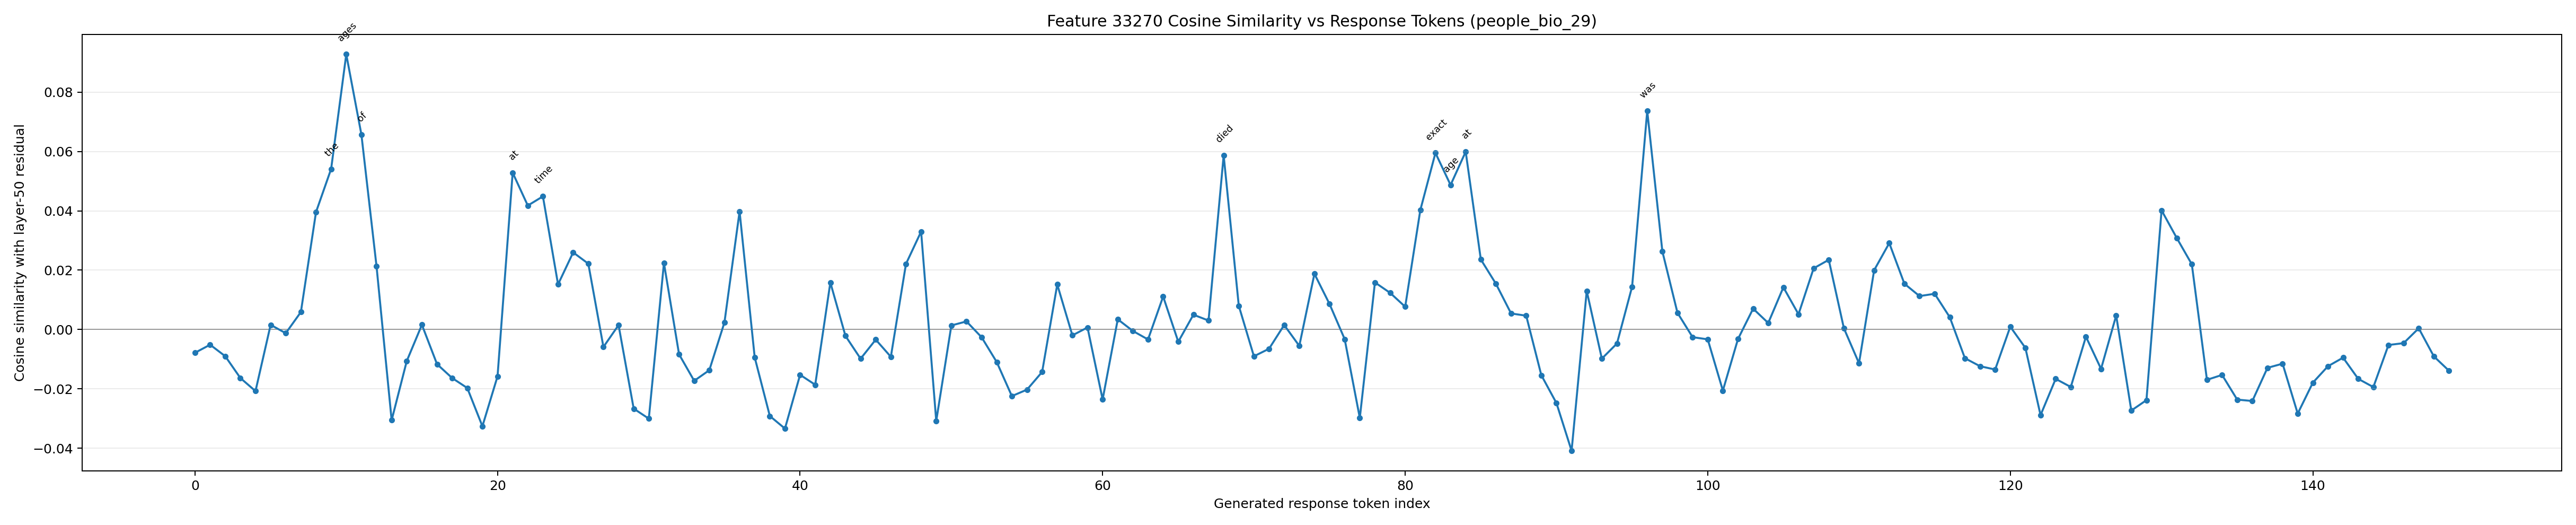

The data file committed next to this chart (first rows):
generated_token_index, token_id, token_text, prediction_position, cosine_similarity
0, 1271, To, 54, -0.007817
1, 4320, answer, 55, -0.005106
2, 420, this, 56, -0.008973
3, 3488, question, 57, -0.01632
4, 11, ,, 58, -0.02073
5, 584, we, 59, 0.001589
6, 1205, need, 60, -0.001222
7, 311, to, 61, 0.005898
8, 1440, know, 62, 0.03956
9, 279, the, 63, 0.05411
10, 17051, ages, 64, 0.09272
11, 315, of, 65, 0.06571
12, 362, A, 66, 0.02135
13, 8115, ali, 67, -0.03053
14, 95780, yah, 68, -0.01059
15, 323, and, 69, 0.001611
16, 9085, �, 70, -0.01165
17, 243, �, 71, -0.01633
18, 255, �, 72, -0.01968
19, 24273, 方, 73, -0.03257
20, 50667, 等, 74, -0.01575
21, 520, at, 75, 0.05283
22, 279, the, 76, 0.04177
23, 892, time, 77, 0.04486
24, 315, of, 78, 0.01521
25, 872, their, 79, 0.02599
26, 16779, deaths, 80, 0.02219
27, 382, .??, 81, -0.005864
28, 32, A, 82, 0.001504
29, 8115, ali, 83, -0.02663
30, 95780, yah, 84, -0.03001
31, 320, (, 85, 0.02239
32, 1820, the, 86, -0.008341
33, 3778, American, 87, -0.01726
34, 23597, singer, 88, -0.01368
35, 8, ), 89, 0.002407
36, 8636, died, 90, 0.03979
37, 389, on, 91, -0.009374
38, 6287, August, 92, -0.02912
39, 220, , 93, -0.03336
40, 914, 25, 94, -0.01524
41, 11, ,, 95, -0.01859
42, 220, , 96, 0.01586
43, 1049, 200, 97, -0.002144
44, 16, 1, 98, -0.009811
45, 11, ,, 99, -0.003394
46, 520, at, 100, -0.00917
47, 279, the, 101, 0.02212
48, 4325, age, 102, 0.03299
49, 315, of, 103, -0.03079
50, 220, , 104, 0.001386
51, 1313, 22, 105, 0.002743
52, 382, .??, 106, -0.002592
53, 109304, �, 107, -0.01095
54, 255, �, 108, -0.02241
55, 24273, 方, 109, -0.02023
56, 50667, 等, 110, -0.01428
57, 320, (, 111, 0.01518
58, 55, X, 112, -0.001956
59, 23332, iao, 113, 0.0007075
... 90 more rows
